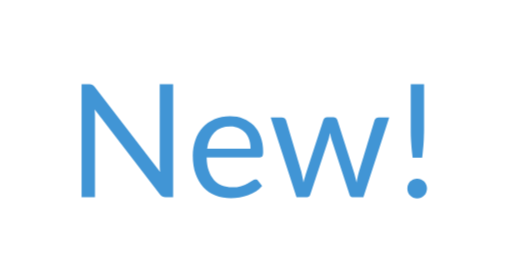
t = 0.00 s
t = 1.80 s: frame unchanged from t = 0.00 s, image omitted
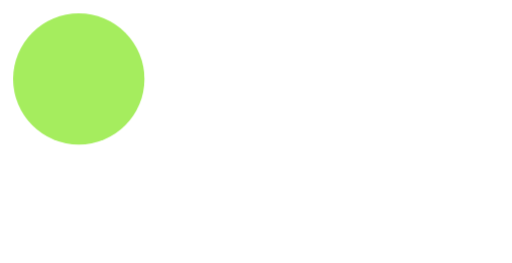
t = 3.00 s
t = 4.43 s: frame unchanged from t = 3.00 s, image omitted
t = 7.28 s: frame unchanged from t = 3.00 s, image omitted
t = 8.70 s: frame unchanged from t = 3.00 s, image omitted

The animated SVG that drew these frames (rendered in a browser with its animation timeline set to each time). Animation: 7 CSS @keyframes rules; one cycle of 10.00 s, repeats indefinitely.

<svg id="e6czno9MJVQ1" xmlns="http://www.w3.org/2000/svg" xmlns:xlink="http://www.w3.org/1999/xlink" viewBox="0 0 39 20" shape-rendering="geometricPrecision" text-rendering="geometricPrecision">
<style><![CDATA[
#e6czno9MJVQ3 {animation: e6czno9MJVQ3_c_o 10000ms linear infinite normal forwards}@keyframes e6czno9MJVQ3_c_o { 0% {opacity: 1} 23% {opacity: 1} 24% {opacity: 0} 93% {opacity: 0} 94% {opacity: 1} 100% {opacity: 1}} #e6czno9MJVQ5_to {animation: e6czno9MJVQ5_to__to 10000ms linear infinite normal forwards}@keyframes e6czno9MJVQ5_to__to { 0% {transform: translate(0px,10px)} 18% {transform: translate(0px,10px);animation-timing-function: cubic-bezier(0.81,-0.29,0.25,1.36)} 23% {transform: translate(9.5px,10px)} 94% {transform: translate(9.5px,10px);animation-timing-function: cubic-bezier(0.81,-0.29,0.25,1.36)} 99% {transform: translate(0px,10px)} 100% {transform: translate(0px,10px)}} #e6czno9MJVQ6_to {animation: e6czno9MJVQ6_to__to 10000ms linear infinite normal forwards}@keyframes e6czno9MJVQ6_to__to { 0% {transform: translate(19.366305px,10.746px)} 18% {transform: translate(19.366305px,10.746px);animation-timing-function: cubic-bezier(0.81,-0.29,0.25,1.36)} 23% {transform: translate(53.907644px,10.746px)} 94% {transform: translate(53.907644px,10.746px);animation-timing-function: cubic-bezier(0.81,-0.29,0.25,1.36)} 99% {transform: translate(19.364394px,10.746001px)} 100% {transform: translate(19.364394px,10.746001px)}} #e6czno9MJVQ12_to {animation: e6czno9MJVQ12_to__to 10000ms linear infinite normal forwards}@keyframes e6czno9MJVQ12_to__to { 0% {transform: translate(-14.508528px,3.473297px)} 18% {transform: translate(-14.508528px,3.473297px);animation-timing-function: cubic-bezier(0.81,-0.29,0.25,1.36)} 23% {transform: translate(-24.008528px,3.473297px)} 94% {transform: translate(-24.008528px,3.473297px);animation-timing-function: cubic-bezier(0.81,-0.29,0.25,1.36)} 99% {transform: translate(-14.508528px,3.473297px)} 100% {transform: translate(-14.508528px,3.473297px)}} #e6czno9MJVQ13_to {animation: e6czno9MJVQ13_to__to 10000ms linear infinite normal forwards}@keyframes e6czno9MJVQ13_to__to { 0% {transform: translate(19.5px,10px)} 26% {transform: translate(19.5px,10px);animation-timing-function: cubic-bezier(0.81,-0.29,0.25,1.36)} 30% {transform: translate(6px,6px)} 87% {transform: translate(6px,6px);animation-timing-function: cubic-bezier(0.81,-0.29,0.25,1.36)} 91% {transform: translate(19.5px,10px)} 100% {transform: translate(19.5px,10px)}} #e6czno9MJVQ13_ts {animation: e6czno9MJVQ13_ts__ts 10000ms linear infinite normal forwards}@keyframes e6czno9MJVQ13_ts__ts { 0% {transform: scale(1,1)} 23% {transform: scale(1,1);animation-timing-function: cubic-bezier(0.81,-0.29,0.25,1.36)} 26% {transform: scale(0.5,0.5)} 91% {transform: scale(0.5,0.5);animation-timing-function: cubic-bezier(0.81,-0.29,0.25,1.36)} 94% {transform: scale(1,1)} 100% {transform: scale(1,1)}} #e6czno9MJVQ13 {animation: e6czno9MJVQ13_c_o 10000ms linear infinite normal forwards}@keyframes e6czno9MJVQ13_c_o { 0% {opacity: 0} 23% {opacity: 0} 24% {opacity: 1} 93% {opacity: 1} 94% {opacity: 0} 100% {opacity: 0}}
]]></style>
<g id="e6czno9MJVQ3" mask="url(#e6czno9MJVQ11)"><g><g id="e6czno9MJVQ5_to" transform="translate(0,10)"><rect width="39" height="20" rx="10" ry="10" transform="translate(0,-10)" fill="#fff" stroke-width="0"/></g><g id="e6czno9MJVQ6_to" transform="translate(19.366305,10.746)"><g transform="translate(-19.366304,-10.746)"><path d="M6.81191,6.402c.104,0,.18.014.228.042.052.024.11.076.174.156l4.97999,6.48c-.012-.104-.02-.204-.024-.3-.004-.1-.006-.196-.006-.288v-6.09h1.02v8.598h-.588c-.092,0-.17-.016-.234-.048-.06-.032-.12-.086-.18-.162L7.20791,8.316c.008.1.014.198.018.294s.006.184.006.264v6.126h-1.02v-8.598h.6Z" fill="#4195d5"/><path d="M17.5202,8.826c.364,0,.7.062,1.008.186.308.12.574.296.798.528.224.228.398.512.522.852.128.336.192.72.192,1.152c0,.168-.018.28-.054.336s-.104.084-.204.084h-4.044c.008.384.06.718.156,1.002s.228.522.396.714c.168.188.368.33.6.426.232.092.492.138.78.138.268,0,.498-.03.69-.09.196-.064.364-.132.504-.204s.256-.138.348-.198c.096-.064.178-.096.246-.096.088,0,.156.034.204.102l.3.39c-.132.16-.29.3-.474.42-.184.116-.382.212-.594.288-.208.076-.424.132-.648.168-.224.04-.446.06-.666.06-.42,0-.808-.07-1.164-.21-.352-.144-.658-.352-.918-.624-.256-.276-.456-.616-.6-1.02s-.216-.868-.216-1.392c0-.424.064-.82.192-1.188.132-.368.32-.686.564-.954.244-.272.542-.484.894-.636.352-.156.748-.234,1.188-.234Zm.024.786c-.516,0-.922.15-1.218.45-.296.296-.48.708-.552,1.236h3.306c0-.248-.034-.474-.102-.678-.068-.208-.168-.386-.3-.534-.132-.152-.294-.268-.486-.348-.188-.084-.404-.126-.648-.126Z" fill="#4195d5"/><path d="M20.6152,8.922h.84c.088,0,.16.022.216.066s.094.096.114.156l1.164,3.912c.032.144.062.284.09.42.028.132.052.266.072.402.032-.136.068-.27.108-.402.04-.136.082-.276.126-.42l1.284-3.936c.02-.06.054-.11.102-.15.052-.04.116-.06.192-.06h.462c.08,0,.146.02.198.06s.088.09.108.15l1.254,3.936c.044.14.082.278.114.414.036.136.07.27.102.402.02-.132.046-.27.078-.414s.066-.278.102-.402l1.188-3.912c.02-.064.058-.116.114-.156.056-.044.122-.066.198-.066h.804L27.6772,15h-.846c-.104,0-.176-.068-.216-.204l-1.344-4.122c-.032-.092-.058-.184-.078-.276-.02-.096-.04-.19-.06-.282-.02.092-.04.186-.06.282s-.046.19-.078.282l-1.362,4.116c-.044.136-.126.204-.246.204h-.804l-1.968-6.078Z" fill="#4195d5"/><path d="M32.2987,6.402v3.432c0,.18-.004.356-.012.528-.004.172-.012.346-.024.522-.012.172-.028.35-.048.534-.016.18-.036.374-.06.582h-.726c-.024-.208-.046-.402-.066-.582-.016-.184-.03-.362-.042-.534-.012-.176-.022-.35-.03-.522-.004-.172-.006-.348-.006-.528v-3.432h1.014Zm-1.272,7.938c0-.104.018-.202.054-.294.04-.092.092-.172.156-.24.068-.068.148-.122.24-.162s.19-.06.294-.06.202.02.294.06.172.094.24.162.12.148.156.24c.04.092.06.19.06.294c0,.108-.02.208-.06.3-.036.088-.088.166-.156.234s-.148.12-.24.156c-.092.04-.19.06-.294.06s-.202-.02-.294-.06c-.092-.036-.172-.088-.24-.156-.064-.068-.116-.146-.156-.234-.036-.092-.054-.192-.054-.3Z" fill="#4195d5"/></g></g></g><mask id="e6czno9MJVQ11"><g id="e6czno9MJVQ12_to" transform="translate(-14.508528,3.473297)"><rect width="60" height="20" rx="10" ry="10" transform="translate(-6.491472,-3.473297)" fill="#fff" stroke-width="0"/></g></mask></g><g id="e6czno9MJVQ13_to" transform="translate(19.5,10)"><g id="e6czno9MJVQ13_ts" transform="scale(1,1)"><ellipse id="e6czno9MJVQ13" rx="10" ry="10" transform="translate(0,0)" opacity="0" fill="#a5ed5e" stroke-width="0"/></g></g></svg>
